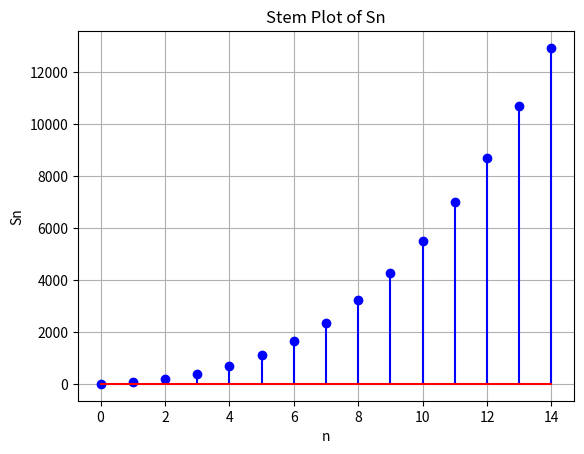

The matplotlib source for this figure:
import matplotlib.pyplot as plt

# Define the expression as a function
def expression(n):
    return (33/2)*(n)*(n+1) + (9/6)*(n)*(n+1)*(2*n+1) + 24*n

# Generate values for n
n_values = list(range(15))  # Example range from 0 to 9
y_values = [expression(n) for n in n_values]

# Create stem plot
plt.stem(n_values, y_values, linefmt='b-', markerfmt='bo', basefmt='r-')
plt.xlabel('n')
plt.ylabel('Sn')
plt.title('Stem Plot of Sn')
plt.grid(True)
plt.show()
